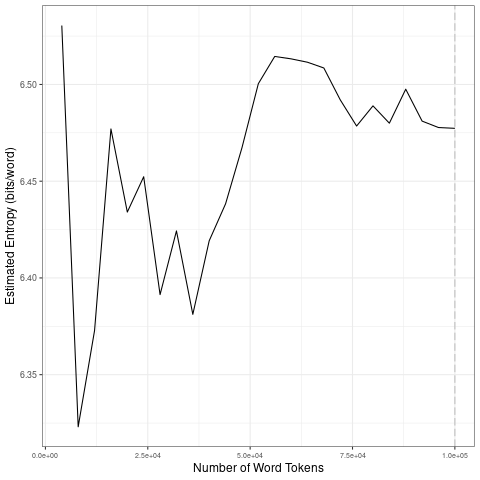

Data behind this chart, as committed beside it:
file, entropy.Corpus.Size, entropy.Entropy, sd.Corpus.Size, sd.SD
data/2021_by_fr/2021-01-01_tokens_1-gram…, 4000, 6.53, 20000, 0.08214
data/2021_by_fr/2021-01-01_tokens_1-gram…, 8000, 6.323, 40000, 0.02823
data/2021_by_fr/2021-01-01_tokens_1-gram…, 12000, 6.373, 60000, 0.03309
data/2021_by_fr/2021-01-01_tokens_1-gram…, 16000, 6.477, 80000, 0.01385
data/2021_by_fr/2021-01-01_tokens_1-gram…, 20000, 6.434, 1e+05, 0.008428
data/2021_by_fr/2021-01-01_tokens_1-gram…, 24000, 6.452, 20000, 0.08214
data/2021_by_fr/2021-01-01_tokens_1-gram…, 28000, 6.391, 40000, 0.02823
data/2021_by_fr/2021-01-01_tokens_1-gram…, 32000, 6.424, 60000, 0.03309
data/2021_by_fr/2021-01-01_tokens_1-gram…, 36000, 6.381, 80000, 0.01385
data/2021_by_fr/2021-01-01_tokens_1-gram…, 40000, 6.419, 1e+05, 0.008428
data/2021_by_fr/2021-01-01_tokens_1-gram…, 44000, 6.438, 20000, 0.08214
data/2021_by_fr/2021-01-01_tokens_1-gram…, 48000, 6.467, 40000, 0.02823
data/2021_by_fr/2021-01-01_tokens_1-gram…, 52000, 6.5, 60000, 0.03309
data/2021_by_fr/2021-01-01_tokens_1-gram…, 56000, 6.514, 80000, 0.01385
data/2021_by_fr/2021-01-01_tokens_1-gram…, 60000, 6.513, 1e+05, 0.008428
data/2021_by_fr/2021-01-01_tokens_1-gram…, 64000, 6.511, 20000, 0.08214
data/2021_by_fr/2021-01-01_tokens_1-gram…, 68000, 6.509, 40000, 0.02823
data/2021_by_fr/2021-01-01_tokens_1-gram…, 72000, 6.492, 60000, 0.03309
data/2021_by_fr/2021-01-01_tokens_1-gram…, 76000, 6.479, 80000, 0.01385
data/2021_by_fr/2021-01-01_tokens_1-gram…, 80000, 6.489, 1e+05, 0.008428
data/2021_by_fr/2021-01-01_tokens_1-gram…, 84000, 6.48, 20000, 0.08214
data/2021_by_fr/2021-01-01_tokens_1-gram…, 88000, 6.498, 40000, 0.02823
data/2021_by_fr/2021-01-01_tokens_1-gram…, 92000, 6.481, 60000, 0.03309
data/2021_by_fr/2021-01-01_tokens_1-gram…, 96000, 6.478, 80000, 0.01385
data/2021_by_fr/2021-01-01_tokens_1-gram…, 1e+05, 6.477, 1e+05, 0.008428
